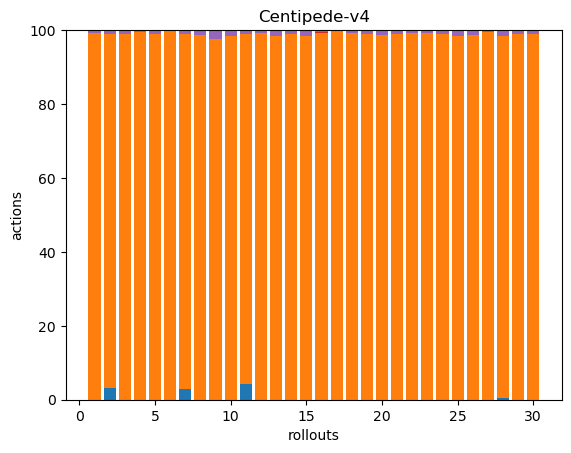

Values plotted in this chart, from the file beside it:
0, 365, 0, 0, 3, 0, 0, 0, 0, 0, 0, 0, 0, 0, 0, 0, 0, 0
10, 303, 0, 0, 3, 0, 0, 0, 0, 0, 0, 0, 0, 0, 0, 0, 0, 0
0, 360, 0, 0, 4, 0, 0, 0, 0, 0, 0, 0, 0, 0, 0, 0, 0, 0
0, 655, 0, 0, 4, 0, 0, 0, 0, 0, 0, 0, 0, 0, 0, 0, 0, 0
0, 293, 0, 0, 3, 0, 0, 0, 0, 0, 0, 0, 0, 0, 0, 0, 0, 0
0, 691, 0, 0, 2, 0, 0, 0, 0, 0, 0, 0, 0, 0, 0, 0, 0, 0
9, 302, 0, 0, 3, 0, 0, 0, 0, 0, 0, 0, 0, 0, 0, 0, 0, 0
0, 300, 0, 0, 4, 0, 0, 0, 0, 0, 0, 0, 0, 0, 0, 0, 0, 0
0, 211, 0, 0, 5, 0, 0, 0, 0, 0, 0, 0, 0, 0, 0, 0, 0, 0
0, 249, 0, 0, 4, 0, 0, 0, 0, 0, 0, 0, 0, 0, 0, 0, 0, 0
12, 276, 0, 0, 3, 0, 0, 0, 0, 0, 0, 0, 0, 0, 0, 0, 0, 0
0, 411, 0, 0, 3, 0, 0, 0, 0, 0, 0, 0, 0, 0, 0, 0, 0, 0
0, 255, 0, 0, 4, 0, 0, 0, 0, 0, 0, 0, 0, 0, 0, 0, 0, 0
0, 353, 0, 0, 4, 0, 0, 0, 0, 0, 0, 0, 0, 0, 0, 0, 0, 0
0, 289, 0, 0, 5, 0, 0, 0, 0, 0, 0, 0, 0, 0, 0, 0, 0, 0
0, 492, 0, 1, 3, 0, 0, 0, 0, 0, 0, 0, 0, 0, 0, 0, 0, 0
0, 1081, 0, 1, 3, 0, 0, 0, 0, 0, 0, 0, 0, 0, 0, 0, 0, 0
0, 352, 0, 0, 3, 0, 0, 0, 0, 0, 0, 0, 0, 0, 0, 0, 0, 0
0, 297, 0, 0, 3, 0, 0, 0, 0, 0, 0, 0, 0, 0, 0, 0, 0, 0
0, 485, 0, 0, 6, 0, 0, 0, 0, 0, 0, 0, 0, 0, 0, 0, 0, 0
0, 373, 0, 0, 4, 0, 0, 0, 0, 0, 0, 0, 0, 0, 0, 0, 0, 0
0, 353, 0, 0, 3, 0, 0, 0, 0, 0, 0, 0, 0, 0, 0, 0, 0, 0
0, 793, 0, 0, 6, 0, 0, 0, 0, 0, 0, 0, 0, 0, 0, 0, 0, 0
0, 266, 0, 0, 3, 0, 0, 0, 0, 0, 0, 0, 0, 0, 0, 0, 0, 0
0, 191, 0, 0, 3, 0, 0, 0, 0, 0, 0, 0, 0, 0, 0, 0, 0, 0
0, 214, 0, 0, 3, 0, 0, 0, 0, 0, 0, 0, 0, 0, 0, 0, 0, 0
0, 325, 0, 0, 2, 0, 0, 0, 0, 0, 0, 0, 0, 0, 0, 0, 0, 0
1, 228, 0, 0, 4, 0, 0, 0, 0, 0, 0, 0, 0, 0, 0, 0, 0, 0
0, 300, 0, 0, 3, 0, 0, 0, 0, 0, 0, 0, 0, 0, 0, 0, 0, 0
0, 292, 0, 0, 3, 0, 0, 0, 0, 0, 0, 0, 0, 0, 0, 0, 0, 0
